Dataset: summer_winter_dataset (GitHub, vithlaithla/DN-Classifier). Classes: summer, winter.

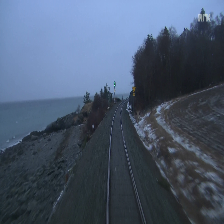
Label: winter

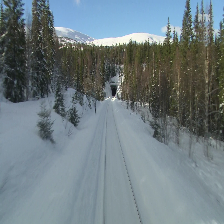
Label: winter

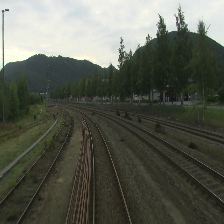
Label: summer

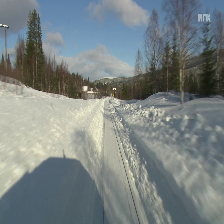
Label: winter

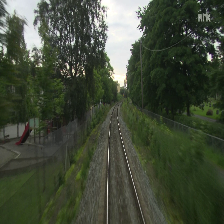
Label: summer

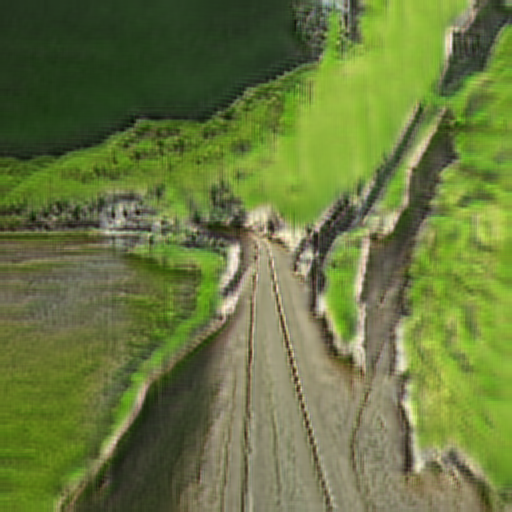
Label: summer
